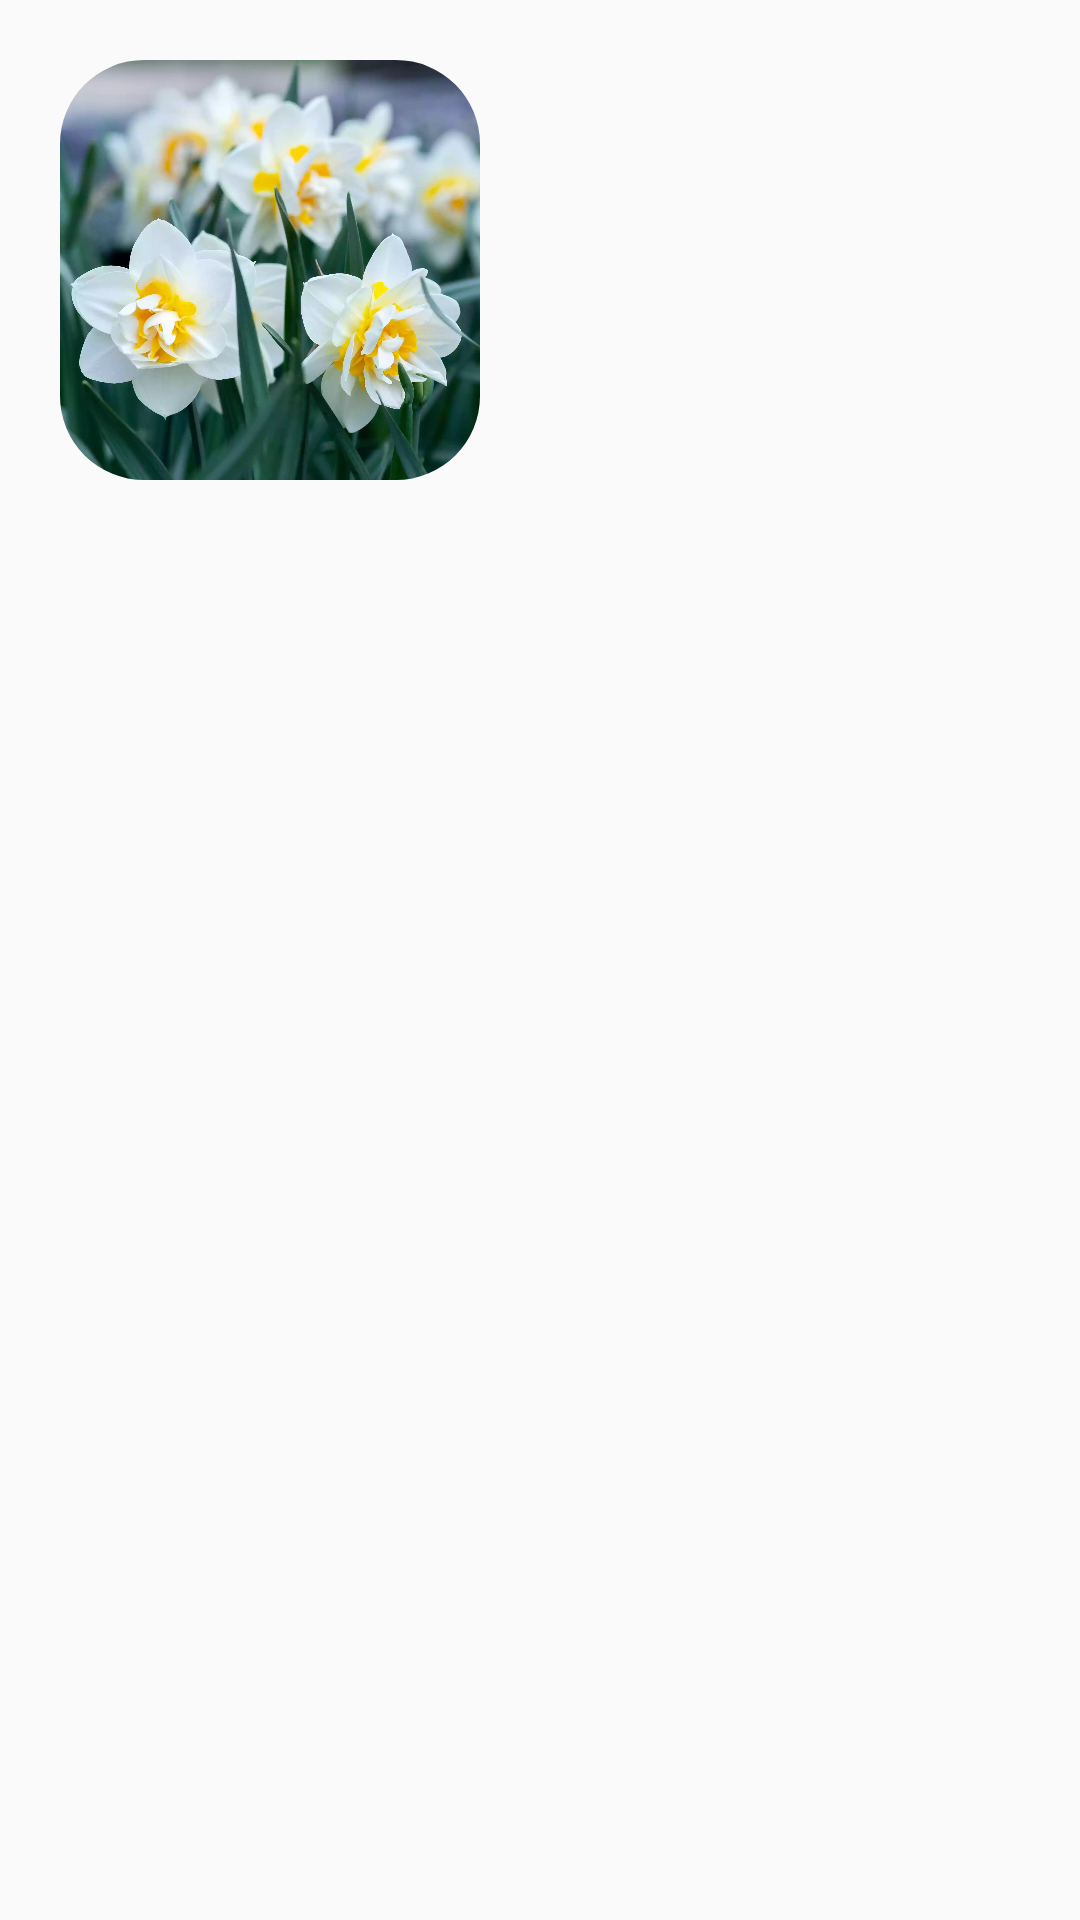

The Android layout XML behind this screen, and the referenced resources:
<!-- AndroidManifest.xml: application theme AppTheme -->
<!-- res/layout/two_images_item.xml -->
<?xml version="1.0" encoding="utf-8"?>
<androidx.constraintlayout.widget.ConstraintLayout xmlns:android="http://schemas.android.com/apk/res/android"
    xmlns:app="http://schemas.android.com/apk/res-auto"
    android:orientation="vertical"
    android:layout_width="match_parent"
    android:layout_height="wrap_content"
    android:layout_marginBottom="10dp">

    <androidx.constraintlayout.widget.Guideline
        android:id="@+id/guideline"
        android:layout_width="0dp"
        android:layout_height="match_parent"
        android:orientation="vertical"
        app:layout_constraintGuide_percent="0.5"/>

    <com.google.android.material.imageview.ShapeableImageView
        android:id="@+id/first_image"
        android:layout_width="0dp"
        android:layout_height="140dp"
        android:src="@drawable/flowers"
        android:scaleType="centerCrop"
        android:layout_margin="20dp"
        app:shapeAppearanceOverlay="@style/ShapeAppearance.Example.MEJDI"
        app:layout_constraintStart_toStartOf="parent"
        app:layout_constraintEnd_toStartOf="@id/guideline"
        app:layout_constraintTop_toTopOf="parent"/>
    <com.google.android.material.imageview.ShapeableImageView
        android:id="@+id/second_image"
        android:layout_width="0dp"
        android:layout_height="140dp"
        android:scaleType="centerCrop"
        android:layout_margin="20dp"
        app:shapeAppearanceOverlay="@style/ShapeAppearance.Example.MEJDI"
        app:layout_constraintStart_toEndOf="@id/guideline"
        app:layout_constraintEnd_toEndOf="parent"
        app:layout_constraintTop_toTopOf="parent"/>

</androidx.constraintlayout.widget.ConstraintLayout>
<!-- resources referenced by this layout -->
<resources>
  <!-- drawable flowers: webp bitmap (drawable-xxxhdpi, 69896 bytes) -->
  <style name="ShapeAppearance.Example.MEJDI" parent="">
          <item name="cornerFamily">rounded</item>
          <item name="cornerSize">20%</item>
      </style>
  <style name="AppTheme" parent="Theme.AppCompat.Light.NoActionBar">
          
          <item name="colorPrimary">@color/colorPrimary</item>
          <item name="colorPrimaryDark">@color/colorPrimaryDark</item>
          <item name="colorAccent">@color/colorAccent</item>
          <item name="android:windowFullscreen">true</item>
      </style>
  <!-- not gathered from this repository: default colours our renderer supplied (Android Studio template values) -->
  <color name="colorPrimary">#FF6200EE</color>
  <color name="colorPrimaryDark">#FF3700B3</color>
  <color name="colorAccent">#FF03DAC5</color>
</resources>
